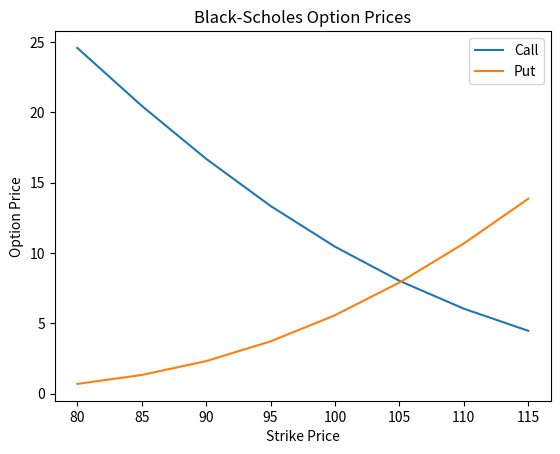

Source code (Python):
#!/usr/bin/env python3
# -*- coding: utf-8 -*-
"""
Created on Wed Mar 22 14:11:34 2023

[redacted]
"""

import math
import numpy as np
import matplotlib.pyplot as plt

def black_scholes(call_put_flag, S, K, T, r, v):
    d1 = (math.log(S / K) + (r + 0.5 * v ** 2) * T) / (v * math.sqrt(T))
    d2 = d1 - v * math.sqrt(T)

    if call_put_flag == 'c':
        price = S * norm_cdf(d1) - K * math.exp(-r * T) * norm_cdf(d2)
    elif call_put_flag == 'p':
        price = K * math.exp(-r * T) * norm_cdf(-d2) - S * norm_cdf(-d1)

    return price

def norm_cdf(x):
    """Cumulative distribution function for the standard normal distribution."""
    return (1.0 + math.erf(x / math.sqrt(2.0))) / 2.0

# Input parameters
S = 100    # current stock price
T = 1      # time to expiration (in years)
r = 0.05   # risk-free interest rate
v = 0.2    # annualized volatility
strikes = np.arange(80, 120, 5)    # list of strike prices

# Calculate option prices and plot results
call_prices = [black_scholes('c', S, K, T, r, v) for K in strikes]
put_prices = [black_scholes('p', S, K, T, r, v) for K in strikes]

fig, ax = plt.subplots()
ax.plot(strikes, call_prices, label='Call')
ax.plot(strikes, put_prices, label='Put')
ax.legend()
ax.set_xlabel('Strike Price')
ax.set_ylabel('Option Price')
ax.set_title('Black-Scholes Option Prices')
plt.show()
